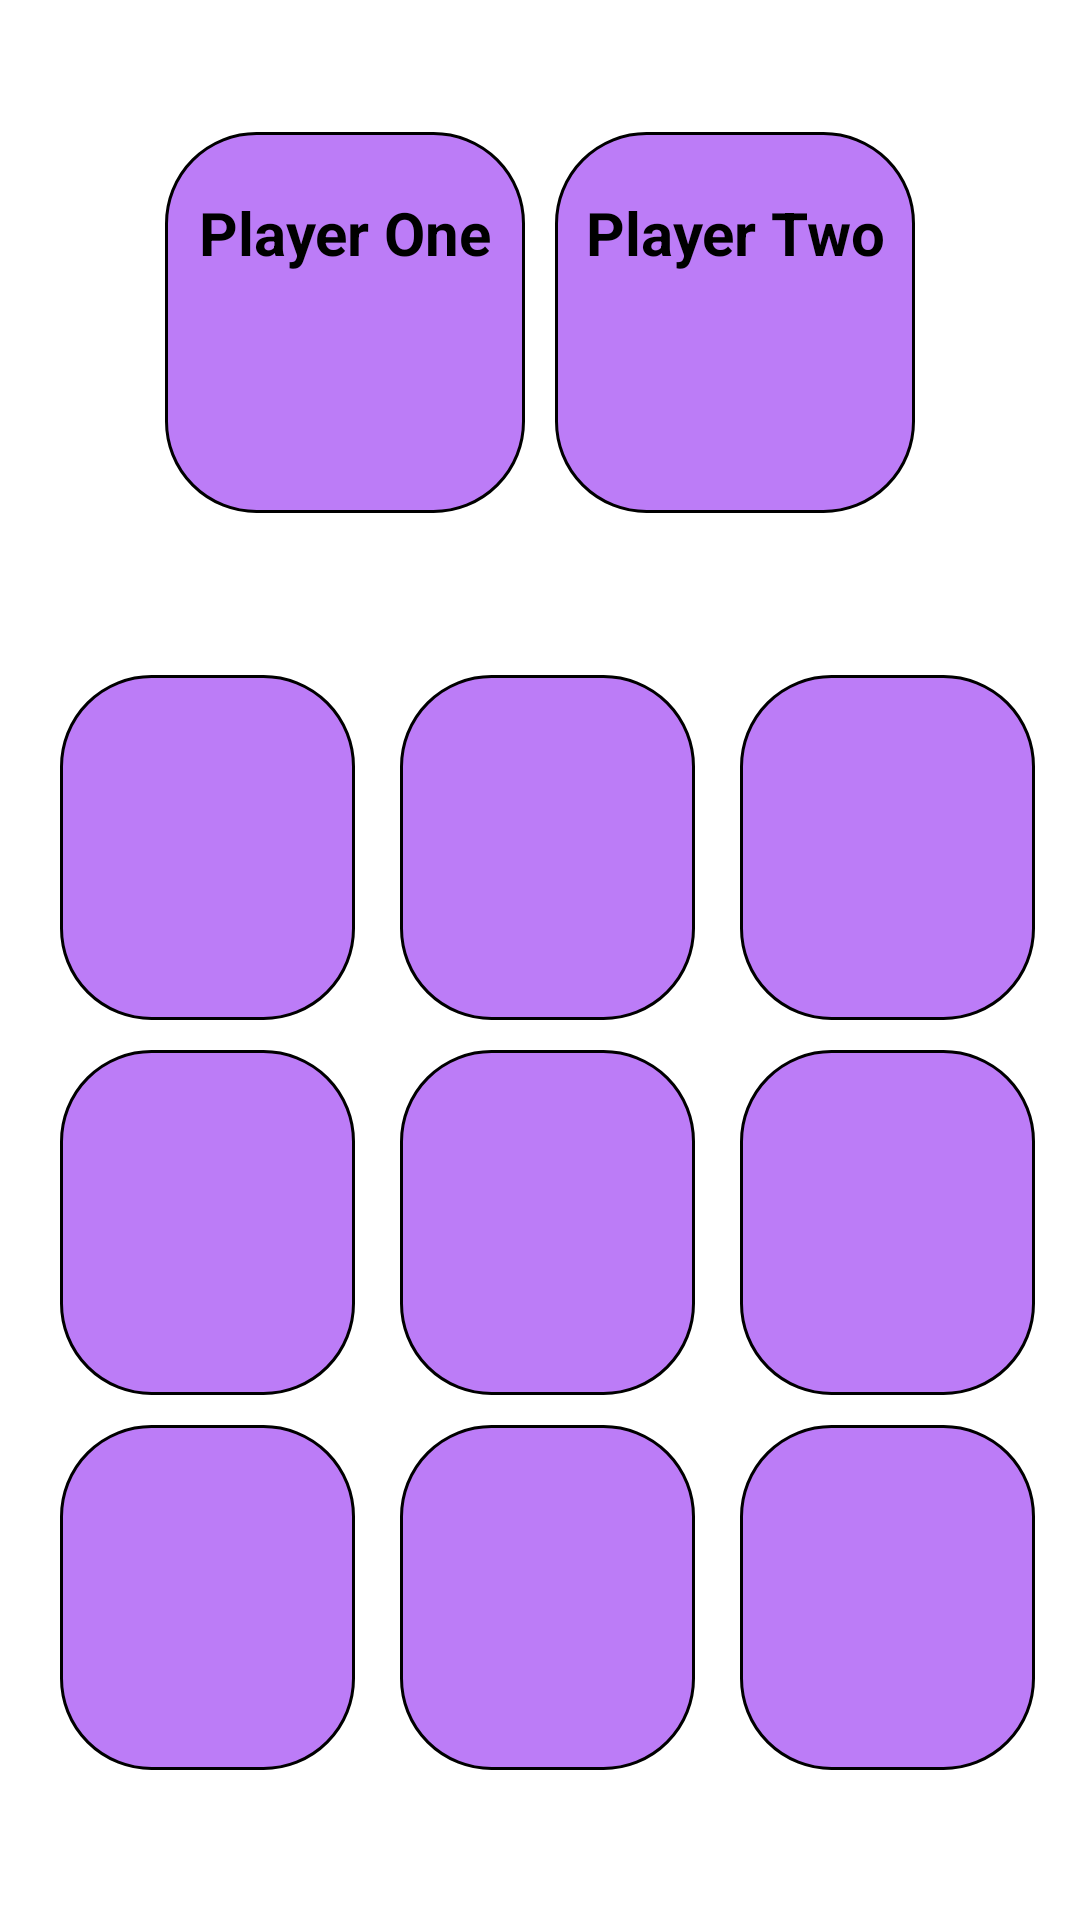

Android layout source for this screen:
<!-- AndroidManifest.xml: application theme Theme.Connect_Three_Assignment2 -->
<!-- res/layout/activity_main.xml -->
<?xml version="1.0" encoding="utf-8"?>
<RelativeLayout
    xmlns:android="http://schemas.android.com/apk/res/android"
    xmlns:app="http://schemas.android.com/apk/res-auto"
    xmlns:tools="http://schemas.android.com/tools"
    android:id="@+id/main"
    android:layout_width="match_parent"
    android:layout_height="match_parent"
    android:background="@android:color/white"
    tools:context=".MainActivity">

    <LinearLayout
        android:layout_width="match_parent"
        android:layout_height="wrap_content"
        android:gravity="center"
        android:layout_above="@id/container"
        android:layout_alignParentTop="true"
        android:orientation="horizontal">

        <LinearLayout
            android:layout_width="120dp"
            android:layout_height="wrap_content"
            android:id="@+id/playerOneLayout"
            android:orientation="vertical"
            android:gravity="center"
            android:background="@drawable/box">

            <TextView
                android:layout_width="match_parent"
                android:layout_height="wrap_content"
                android:layout_marginTop="20dp"
                android:text="Player One"
                android:id="@+id/firstPlayerName"
                android:textSize="20sp"
                android:gravity="center"
                android:textStyle="bold"
                android:textColor="@color/black"
                android:maxLines="1"/>

            <ImageView
                android:layout_width="40dp"
                android:layout_height="40dp"
                android:src="@drawable/x"
                android:layout_marginTop="20dp"
                android:layout_marginBottom="20dp"
                android:layout_gravity="center"/>
        </LinearLayout>

        <LinearLayout
            android:layout_width="120dp"
            android:layout_height="wrap_content"
            android:layout_marginStart="10dp"
            android:id="@+id/playerTwoLayout"
            android:orientation="vertical"
            android:gravity="center"
            android:background="@drawable/box">

            <TextView
                android:layout_width="match_parent"
                android:layout_height="wrap_content"
                android:layout_marginTop="20dp"
                android:text="Player Two"
                android:id="@+id/secondPlayerName"
                android:textSize="20sp"
                android:gravity="center"
                android:textStyle="bold"
                android:textColor="@color/black"
                android:maxLines="1"/>

            <ImageView
                android:layout_width="40dp"
                android:layout_height="40dp"
                android:src="@drawable/o"
                android:layout_marginTop="20dp"
                android:layout_marginBottom="20dp"
                android:layout_gravity="center"/>
        </LinearLayout>
    </LinearLayout>

    <LinearLayout
        android:layout_width="match_parent"
        android:layout_height="wrap_content"
        android:id="@+id/container"
        android:layout_alignParentBottom="true"
        android:layout_marginStart="10dp"
        android:layout_marginEnd="10dp"
        android:layout_marginBottom="50dp"
        android:orientation="vertical">

        <LinearLayout
            android:layout_width="match_parent"
            android:layout_height="wrap_content"
            android:orientation="horizontal"
            android:weightSum="3">
            <ImageView
                android:layout_width="0dp"
                android:layout_height="115dp"
                android:id="@+id/image1"
                android:layout_weight="1"
                android:background="@drawable/box"
                android:layout_marginTop="10dp"
                android:layout_marginEnd="5dp"
                android:layout_marginStart="10dp"
                android:adjustViewBounds="true"
                android:padding="20dp"/>
            <ImageView
                android:layout_width="0dp"
                android:layout_height="115dp"
                android:id="@+id/image2"
                android:layout_weight="1"
                android:background="@drawable/box"
                android:layout_marginTop="10dp"
                android:layout_marginEnd="5dp"
                android:layout_marginStart="10dp"
                android:adjustViewBounds="true"
                android:padding="20dp"/>
            <ImageView
                android:layout_width="0dp"
                android:layout_height="115dp"
                android:id="@+id/image3"
                android:layout_weight="1"
                android:background="@drawable/box"
                android:layout_marginTop="10dp"
                android:layout_marginEnd="5dp"
                android:layout_marginStart="10dp"
                android:adjustViewBounds="true"
                android:padding="20dp"/>
        </LinearLayout>

        <LinearLayout
            android:layout_width="match_parent"
            android:layout_height="wrap_content"
            android:orientation="horizontal"
            android:weightSum="3">
            <ImageView
                android:layout_width="0dp"
                android:layout_height="115dp"
                android:id="@+id/image4"
                android:layout_weight="1"
                android:background="@drawable/box"
                android:layout_marginTop="10dp"
                android:layout_marginEnd="5dp"
                android:layout_marginStart="10dp"
                android:adjustViewBounds="true"
                android:padding="20dp"/>
            <ImageView
                android:layout_width="0dp"
                android:layout_height="115dp"
                android:id="@+id/image5"
                android:layout_weight="1"
                android:background="@drawable/box"
                android:layout_marginTop="10dp"
                android:layout_marginEnd="5dp"
                android:layout_marginStart="10dp"
                android:adjustViewBounds="true"
                android:padding="20dp"/>
            <ImageView
                android:layout_width="0dp"
                android:layout_height="115dp"
                android:id="@+id/image6"
                android:layout_weight="1"
                android:background="@drawable/box"
                android:layout_marginTop="10dp"
                android:layout_marginEnd="5dp"
                android:layout_marginStart="10dp"
                android:adjustViewBounds="true"
                android:padding="20dp"/>
        </LinearLayout>

        <LinearLayout
            android:layout_width="match_parent"
            android:layout_height="wrap_content"
            android:orientation="horizontal"
            android:weightSum="3">
            <ImageView
                android:layout_width="0dp"
                android:layout_height="115dp"
                android:id="@+id/image7"
                android:layout_weight="1"
                android:background="@drawable/box"
                android:layout_marginTop="10dp"
                android:layout_marginEnd="5dp"
                android:layout_marginStart="10dp"
                android:adjustViewBounds="true"
                android:padding="20dp"/>
            <ImageView
                android:layout_width="0dp"
                android:layout_height="115dp"
                android:id="@+id/image8"
                android:layout_weight="1"
                android:adjustViewBounds="true"
                android:background="@drawable/box"
                android:layout_marginTop="10dp"
                android:layout_marginEnd="5dp"
                android:layout_marginStart="10dp"
                android:padding="20dp"/>
            <ImageView
                android:layout_width="0dp"
                android:layout_height="115dp"
                android:id="@+id/image9"
                android:layout_weight="1"
                android:background="@drawable/box"
                android:layout_marginTop="10dp"
                android:layout_marginEnd="5dp"
                android:layout_marginStart="10dp"
                android:padding="20dp"
                android:adjustViewBounds="true"/>
        </LinearLayout>
    </LinearLayout>
</RelativeLayout>
<!-- resources referenced by this layout -->
<resources>
  <color name="black">#FF000000</color>
  <!-- drawable box (drawable) -->
  <?xml version="1.0" encoding="utf-8"?>
  <shape xmlns:android="http://schemas.android.com/apk/res/android"
      android:shape="rectangle">
      <stroke
          android:width="1dp"/>
      <solid
          android:color="@color/violet"
          android:width="50dp"/>
      <corners
          android:radius="30dp"/>
  </shape>
  <style name="Theme.Connect_Three_Assignment2" parent="Base.Theme.Connect_Three_Assignment2" />
  <color name="violet">#BC7CF7</color>
  <style name="Base.Theme.Connect_Three_Assignment2" parent="Theme.Material3.DayNight.NoActionBar">
          
          
  
  
      </style>
</resources>
